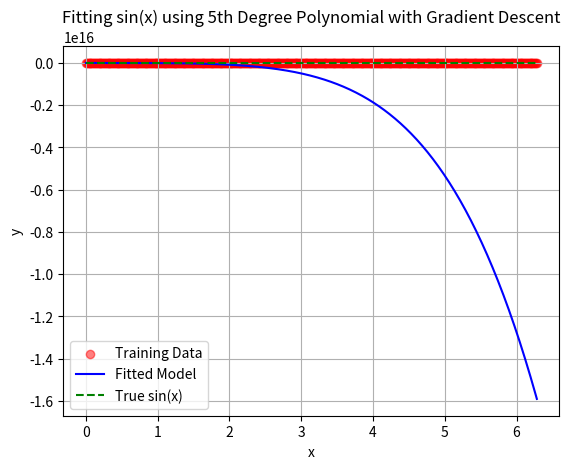

The matplotlib source for this figure:
import numpy as np
import matplotlib.pyplot as plt

# 生成训练数据
x_train = np.linspace(0, 2 * np.pi, 500)  # 在0到2π之间生成500个样本点
y_train = np.sin(x_train) + np.random.normal(0, 0.05, x_train.shape)  # 计算真实值并添加噪声

# 定义五次多项式模型函数
def model(x, params):
    # 返回五次多项式的计算结果
    return (params[0] * x**5 +
            params[1] * x**4 +
            params[2] * x**3 +
            params[3] * x**2 +
            params[4] * x +
            params[5])  # 包含常数项

# 定义损失函数
def loss(y_true, y_pred, params, lambda_reg=0.01):
    # 计算均方误差损失，并添加L2正则化项
    return np.mean((y_true - y_pred) ** 2) + lambda_reg * np.sum(params**2)

# 计算梯度函数
def gradients(x, y_true, params):
    y_pred = model(x, params)  # 计算当前模型的预测值
    dL_dparams = np.zeros_like(params)  # 初始化梯度数组
    for i in range(len(params)):
        params[i] += 1e-5  # 增加参数，计算数值梯度
        dL_dparams[i] = (loss(y_true, model(x, params), params) -
                         loss(y_true, model(x, params - 1e-5), params - 1e-5)) / 1e-5
        params[i] -= 1e-5  # 还原参数，确保参数不变
    return dL_dparams  # 返回计算出的梯度

# 初始化参数
params = np.random.rand(6) * 0.1  # 随机初始化6个模型参数，缩小范围
learning_rate = 0.001  # 设置学习率
iterations = 10000  # 设置迭代次数

# 训练模型
for _ in range(iterations):
    grads = gradients(x_train, y_train, params)  # 计算当前梯度
    params -= learning_rate * grads  # 更新参数

# 进行预测
y_pred = model(x_train, params)  # 计算最终预测值

# 计算最终损失
final_loss = loss(y_train, y_pred, params)  # 计算预测后的损失值

# 打印真实值、预测值和损失值
print("真实值:", y_train[:10])  # 打印前10个真实值
print("预测值:", y_pred[:10])    # 打印前10个预测值
print("最终损失:", final_loss)    # 打印最终损失值

# 可视化结果
plt.scatter(x_train, y_train, label='Training Data', color='red', alpha=0.5)  # 绘制训练数据点
plt.plot(x_train, y_pred, label='Fitted Model', color='blue')  # 绘制拟合模型曲线
plt.plot(x_train, np.sin(x_train), label='True sin(x)', color='green', linestyle='dashed')  # 绘制真实的sin(x)曲线
plt.legend()  # 显示图例
plt.title('Fitting sin(x) using 5th Degree Polynomial with Gradient Descent')  # 图表标题
plt.xlabel('x')  # x轴标签
plt.ylabel('y')  # y轴标签
plt.grid()  # 添加网格
plt.show()  # 显示图形
